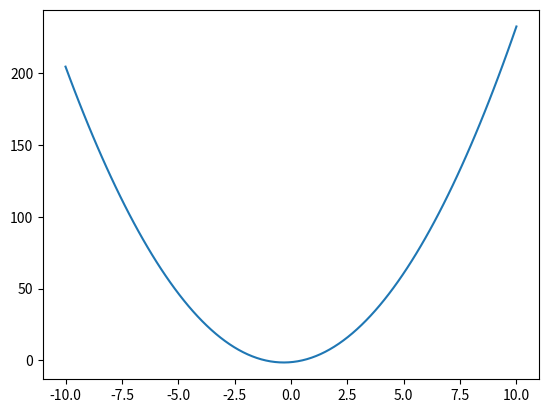

Recreate this plot in Python. (Note: this script raises an exception after producing the figure.)
import numpy as np
import matplotlib.pyplot as plt


# 设置点数
num = 100

# 设置噪声系数
rate = 0

# 生成数据
x = np.linspace(-10, 10, num)
y = []
a = 2.2
b = 1.4
c = -1.3

for i in x:
    noise = np.random.random()
    temp = i + noise * rate
    y.append(a * pow(temp, 2) + b * temp + c)

# 绘制曲线
plt.plot(x, y)
plt.show()

# 写入文件
with open("../points.txt", 'w') as f:
    for i in range(num):
        f.write(str(x[i]))
        f.write("\t")
        f.write(str(y[i]))
        f.write("\n")
